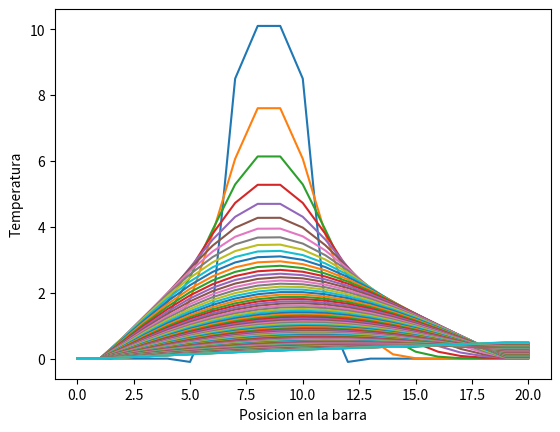

This chart was generated by the following Python code:

#Luis Basanta Pérez Ejercicio 5

import numpy as np
import matplotlib.pyplot as plt

#Datos

alfa = 1
deltat = 10**-4
deltax = 0.1
numint = 1000
N = 20

#Función

def ecuacion(deltat,deltax,alfa,T,Tnew):
    
    s = alfa*deltat/deltax**2
    
    for n in range(numint):
        for i in range(2,N-1):
            Tnew[i] = s*(-T[i-2]+16*T[i-1]-30*T[i]+16*T[i+1]-T[i+2])+T[i]
            
        #Condiciones de frontera
        Tnew[0] = 0
        Tnew[1] = 0
        Tnew[N-1] = 5*np.sin(n*deltat) #Para que uno de los extremos oscile entre 5 y -5 usamos el seno, pero como deltat es tan pequeño no le da tiempo a hacer la oscilacion completa
        Tnew[N] = 5*np.sin(n*deltat)
        
        T = np.copy(Tnew)
        
        if n%10 == 0:
            plt.figure(1)
            plt.plot(T)
            
#Condición inicial
            
T = np.zeros(N+1)
T[7:11] = 10

Tnew = np.zeros(N+1)

ecuacion(deltat,deltax,alfa,T,Tnew)

plt.xlabel('Posicion en la barra')
plt.ylabel('Temperatura')
plt.show()
